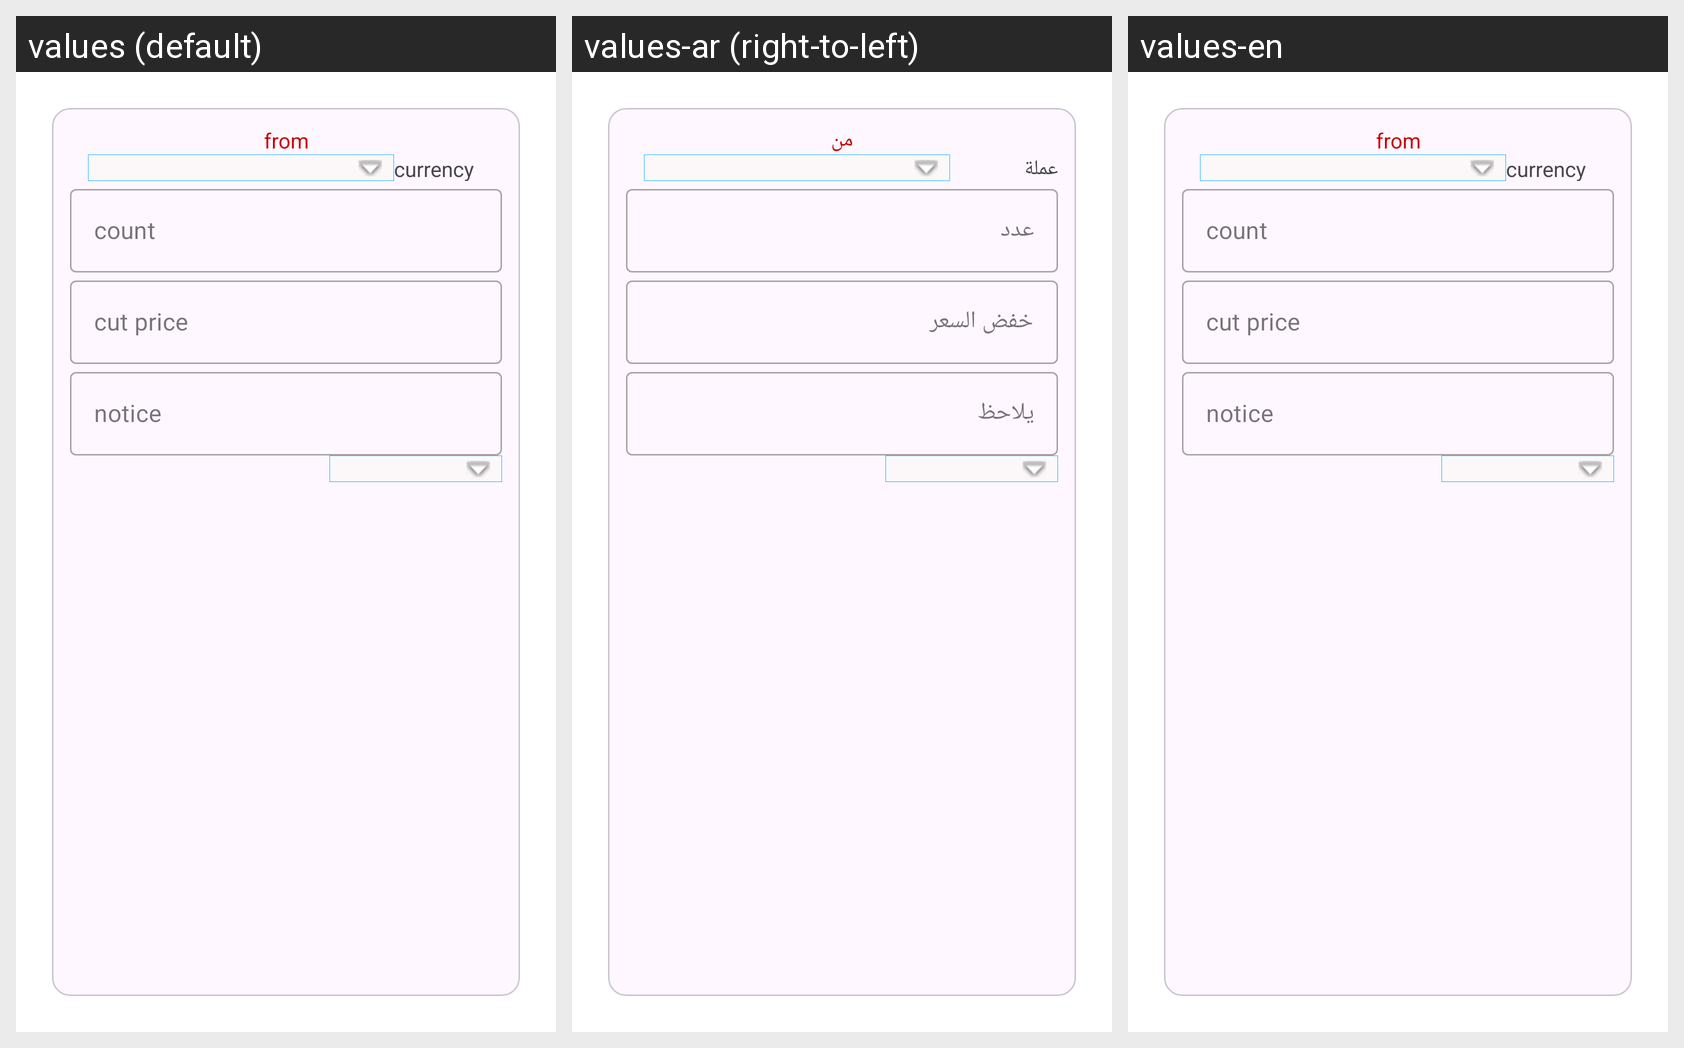

Locale-by-locale string values for the Android screen shown in this grid:
Android screen res/layout/activity_cut_content.xml rendered under 3 locales, left to right: values (default), values-ar (right-to-left), values-en. Device: Nexus 5 (rendered at 1080×1920; each locale shown at half size, 540×960, under a caption strip naming it); theme Theme.Accounter.
Strings drawn on this screen, with the default value and each locale's value (text and hints the layout hard-codes, and strings that could not be matched under every locale, appear in the picture but are not listed):

fromx
  values: from
  values-ar: من
  values-en: from

currency
  values: currency
  values-ar: عملة
  values-en: currency

p
  values: count
  values-ar: عدد
  values-en: count

count
  values: count
  values-ar: عدد
  values-en: count

cut_price
  values: cut price
  values-ar: خفض السعر
  values-en: cut price

notice
  values: notice
  values-ar: يلاحظ
  values-en: notice
